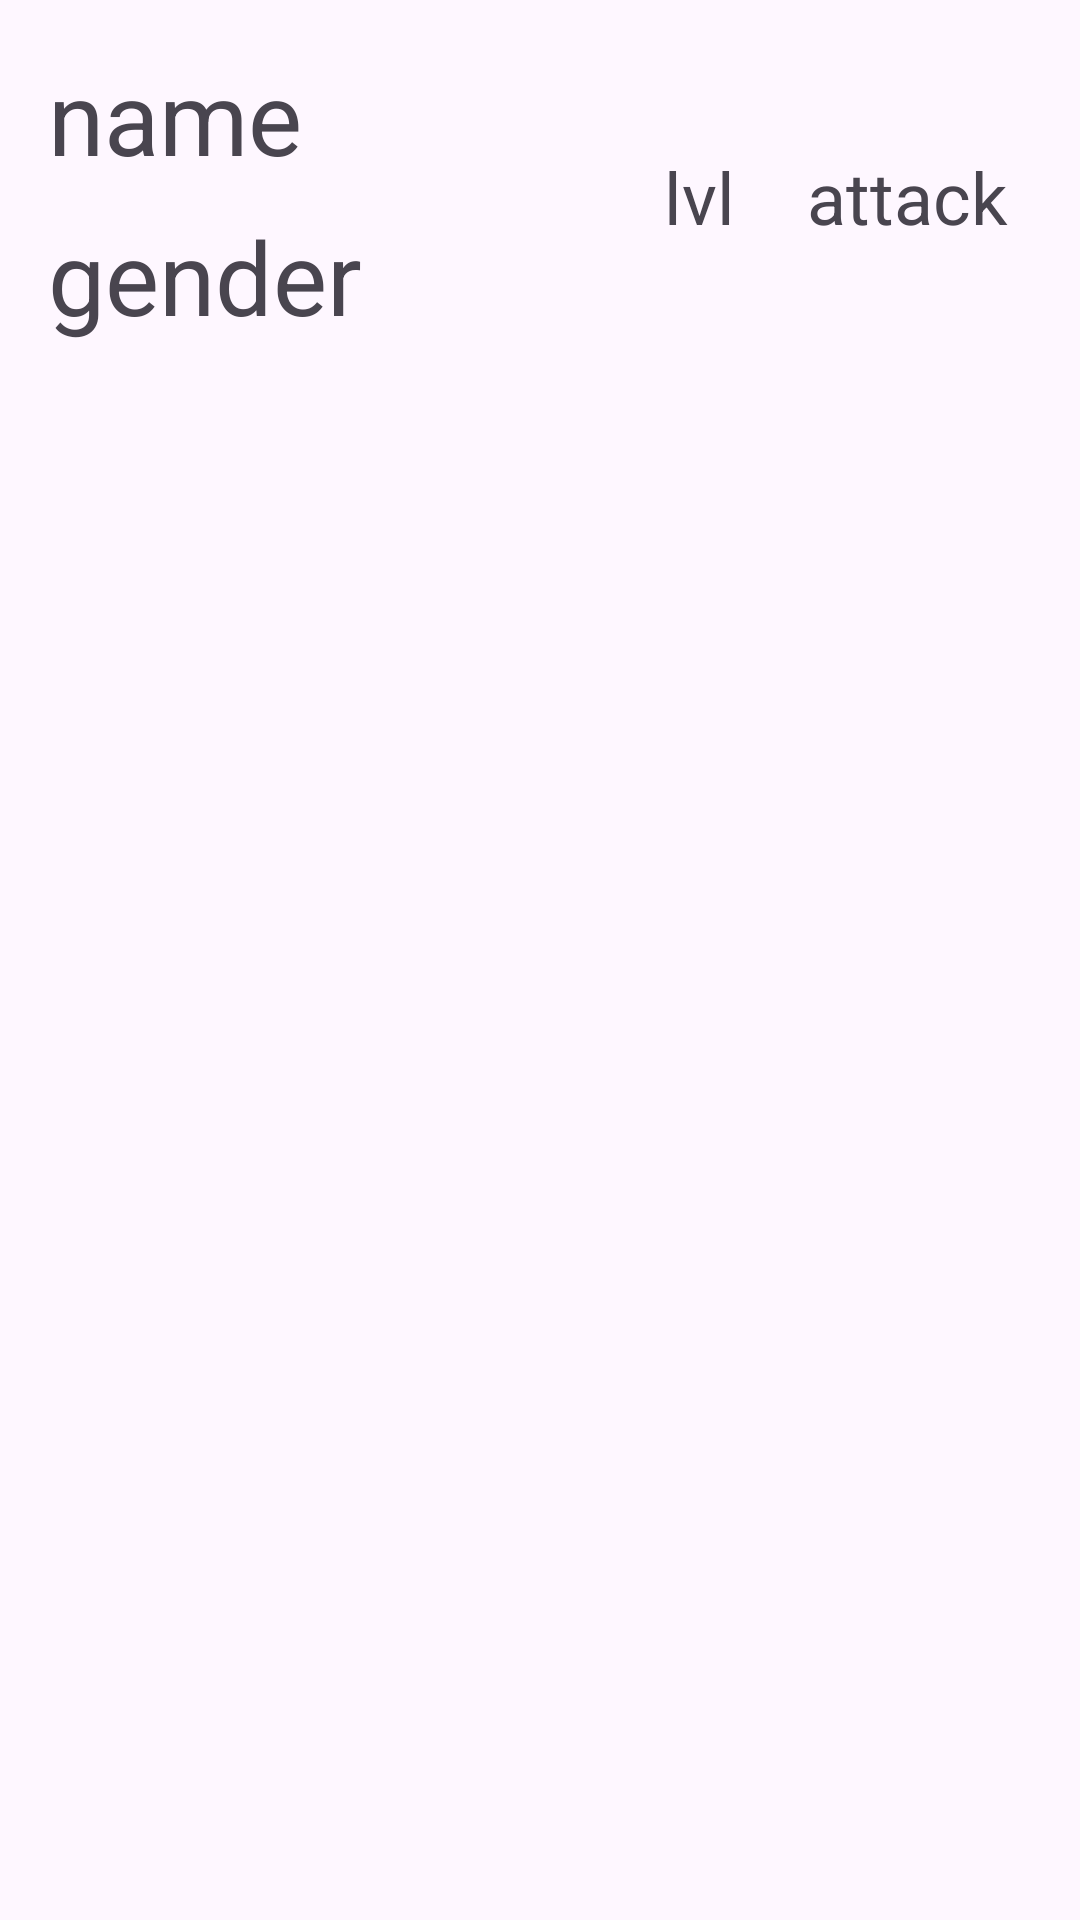

Write the Android layout XML for this screen, with the resource values it uses.
<!-- AndroidManifest.xml: application theme Theme.Manchin -->
<!-- res/layout/players_item.xml -->
<?xml version="1.0" encoding="utf-8"?>
<androidx.constraintlayout.widget.ConstraintLayout xmlns:android="http://schemas.android.com/apk/res/android"
    xmlns:app="http://schemas.android.com/apk/res-auto"
    xmlns:tools="http://schemas.android.com/tools"
    android:layout_width="match_parent"
    android:layout_height="wrap_content">

    <TextView
        android:id="@+id/tvName"
        android:layout_width="wrap_content"
        android:layout_height="wrap_content"
        android:layout_marginStart="16dp"
        android:layout_marginTop="16dp"
        android:text="name"
        android:textSize="34sp"
        app:layout_constraintStart_toStartOf="parent"
        app:layout_constraintTop_toTopOf="parent" />

    <TextView
        android:id="@+id/tvGender"
        android:layout_width="wrap_content"
        android:layout_height="wrap_content"
        android:layout_marginTop="8dp"
        android:text="gender"
        android:textSize="34sp"
        app:layout_constraintStart_toStartOf="@+id/tvName"
        app:layout_constraintTop_toBottomOf="@+id/tvName" />

    <TextView
        android:id="@+id/tvAttack"
        android:layout_width="wrap_content"
        android:layout_height="wrap_content"
        android:layout_marginEnd="24dp"
        android:text="attack"
        android:textSize="24sp"
        app:layout_constraintBottom_toBottomOf="@+id/tvGender"
        app:layout_constraintEnd_toEndOf="parent"
        app:layout_constraintTop_toTopOf="@+id/tvName" />

    <TextView
        android:id="@+id/tvLvl"
        android:layout_width="wrap_content"
        android:layout_height="wrap_content"
        android:layout_marginEnd="24dp"
        android:text="lvl"
        android:textSize="24sp"
        app:layout_constraintBottom_toBottomOf="@+id/tvAttack"
        app:layout_constraintEnd_toStartOf="@+id/tvAttack"
        app:layout_constraintTop_toTopOf="@+id/tvAttack" />
</androidx.constraintlayout.widget.ConstraintLayout>
<!-- resources referenced by this layout -->
<resources>
  <style name="Theme.Manchin" parent="Base.Theme.Manchin" />
  <style name="Base.Theme.Manchin" parent="Theme.Material3.DayNight.NoActionBar">
          
          
      </style>
</resources>
